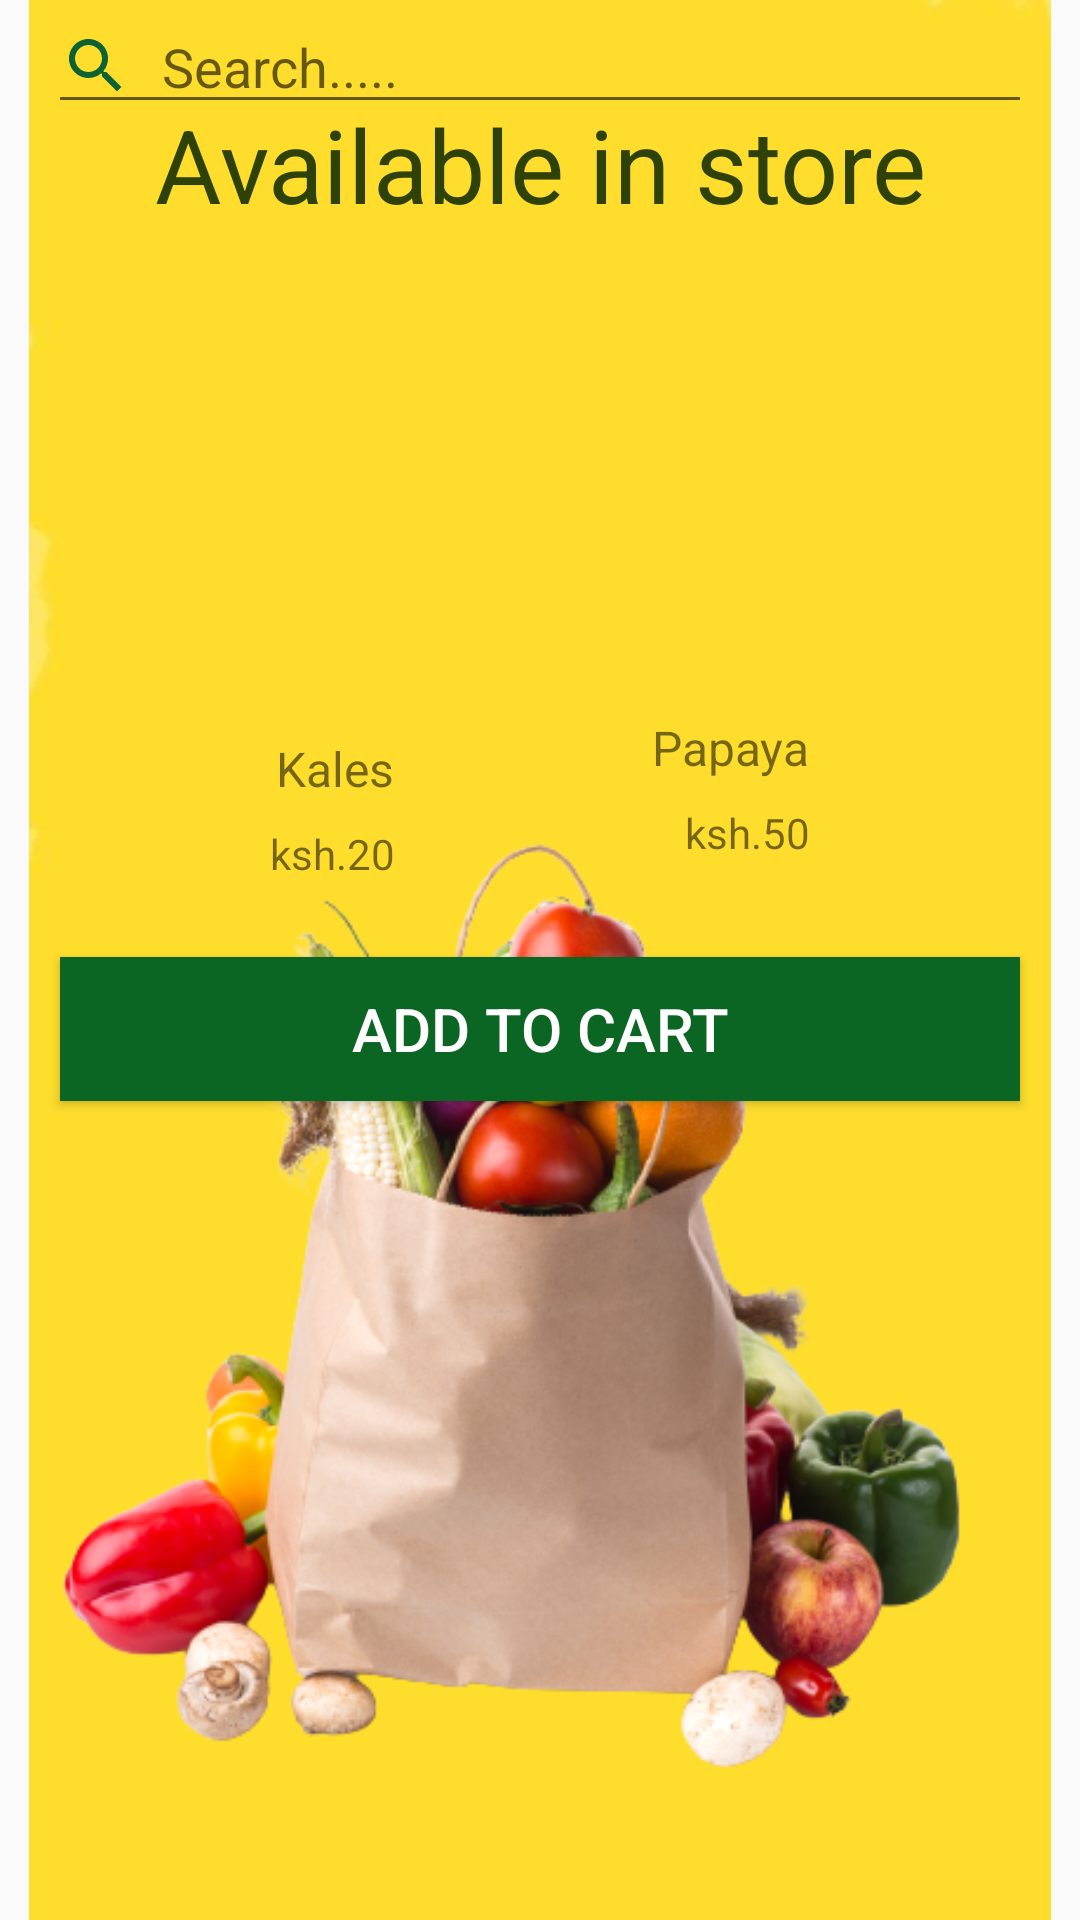

This screen was rendered from an Android layout file. Write that file and the resources it references.
<!-- AndroidManifest.xml: application theme Theme.ImarikaGroceryApp -->
<!-- res/layout/activity_customer_products.xml -->
<?xml version="1.0" encoding="utf-8"?>
<androidx.constraintlayout.widget.ConstraintLayout xmlns:android="http://schemas.android.com/apk/res/android"
    xmlns:app="http://schemas.android.com/apk/res-auto"
    xmlns:tools="http://schemas.android.com/tools"
    android:layout_width="match_parent"
    android:layout_height="match_parent"
    tools:context=".CustomerProducts">

    <ImageView
        android:id="@+id/imageView20"
        android:layout_width="wrap_content"
        android:layout_height="wrap_content"
        app:layout_constraintEnd_toEndOf="parent"
        app:layout_constraintHorizontal_bias="0.0"
        app:layout_constraintStart_toStartOf="parent"
        app:layout_constraintTop_toTopOf="parent"
        app:srcCompat="@drawable/image" />

    <ImageView
        android:id="@+id/imageView2"
        android:layout_width="118dp"
        android:layout_height="140dp"
        android:layout_marginTop="32dp"
        app:layout_constraintEnd_toStartOf="@+id/imageView3"
        app:layout_constraintStart_toStartOf="parent"
        app:layout_constraintTop_toBottomOf="@+id/etsearch"
        app:srcCompat="@drawable/kalesp" />

    <ImageView
        android:id="@+id/imageView3"
        android:layout_width="118dp"
        android:layout_height="133dp"
        android:layout_marginTop="32dp"
        android:layout_marginEnd="50dp"
        app:layout_constraintEnd_toEndOf="parent"
        app:layout_constraintTop_toBottomOf="@+id/etsearch"
        app:srcCompat="@drawable/papayap" />

    <com.google.android.material.textfield.TextInputEditText
        android:id="@+id/etsearch"
        android:layout_width="match_parent"
        android:layout_height="wrap_content"
        android:layout_marginStart="16dp"
        android:layout_marginEnd="16dp"
        android:drawableLeft="@drawable/ic_baseline_search_24"
        android:drawablePadding="10dp"
        android:hint="Search....."
        app:layout_constraintEnd_toEndOf="parent"
        app:layout_constraintStart_toStartOf="parent"
        tools:layout_editor_absoluteY="93dp"
        tools:ignore="MissingConstraints" />

    <TextView
        android:id="@+id/tv_availability"
        android:layout_width="wrap_content"
        android:layout_height="wrap_content"
        android:layout_marginStart="16dp"
        android:layout_marginTop="32dp"
        android:layout_marginEnd="16dp"
        android:text="Available in store"
        android:textColor="#2E4208"
        android:textSize="34sp"
        app:layout_constraintEnd_toEndOf="parent"
        app:layout_constraintStart_toStartOf="parent"
        app:layout_constraintTop_toTopOf="parent" />

    <TextView
        android:id="@+id/tv_kales"
        android:layout_width="wrap_content"
        android:layout_height="wrap_content"
        android:layout_marginStart="92dp"
        android:layout_marginTop="32dp"
        android:text="Kales"
        android:textSize="16sp"
        app:layout_constraintBottom_toTopOf="@+id/tv_pricekales"
        app:layout_constraintStart_toStartOf="parent"
        app:layout_constraintTop_toBottomOf="@+id/imageView2" />

    <TextView
        android:id="@+id/tv_pricekales"
        android:layout_width="wrap_content"
        android:layout_height="wrap_content"
        android:layout_marginStart="90dp"
        android:layout_marginTop="8dp"
        android:text="ksh.20"
        app:layout_constraintStart_toStartOf="parent"
        app:layout_constraintTop_toBottomOf="@+id/tv_kales" />

    <TextView
        android:id="@+id/textView3"
        android:layout_width="wrap_content"
        android:layout_height="wrap_content"
        android:layout_marginTop="32dp"
        android:layout_marginEnd="90dp"
        android:text="Papaya"
        android:textSize="16sp"
        app:layout_constraintEnd_toEndOf="parent"
        app:layout_constraintTop_toBottomOf="@+id/imageView3" />

    <TextView
        android:id="@+id/tv_pricePapaya"
        android:layout_width="wrap_content"
        android:layout_height="wrap_content"
        android:layout_marginTop="8dp"
        android:layout_marginEnd="90dp"
        android:text="ksh.50"
        app:layout_constraintEnd_toEndOf="parent"
        app:layout_constraintTop_toBottomOf="@+id/textView3" />

    <Button
        android:id="@+id/btn_AddtoCart"
        android:layout_width="0dp"
        android:layout_height="wrap_content"
        android:layout_marginStart="20dp"
        android:layout_marginTop="32dp"
        android:layout_marginEnd="20dp"
        android:text="Add to cart"
        android:background="#0B6623"
        android:textColor="@color/white"
        android:textSize="20sp"
        app:layout_constraintEnd_toEndOf="parent"
        app:layout_constraintStart_toStartOf="parent"
        app:layout_constraintTop_toBottomOf="@+id/tv_pricePapaya" />

    <ImageView
        android:id="@+id/imageView17"
        android:layout_width="413dp"
        android:layout_height="471dp"
        android:layout_marginBottom="8dp"
        app:layout_constraintBottom_toBottomOf="parent"
        app:layout_constraintEnd_toEndOf="parent"
        app:layout_constraintStart_toStartOf="parent"
        app:srcCompat="@drawable/imge" />

</androidx.constraintlayout.widget.ConstraintLayout>
<!-- resources referenced by this layout -->
<resources>
  <!-- drawable ic_baseline_search_24 (drawable) -->
  <vector android:height="24dp" android:tint="#0B6233"
      android:viewportHeight="24" android:viewportWidth="24"
      android:width="24dp" xmlns:android="http://schemas.android.com/apk/res/android">
      <path android:fillColor="@android:color/white" android:pathData="M15.5,14h-0.79l-0.28,-0.27C15.41,12.59 16,11.11 16,9.5 16,5.91 13.09,3 9.5,3S3,5.91 3,9.5 5.91,16 9.5,16c1.61,0 3.09,-0.59 4.23,-1.57l0.27,0.28v0.79l5,4.99L20.49,19l-4.99,-5zM9.5,14C7.01,14 5,11.99 5,9.5S7.01,5 9.5,5 14,7.01 14,9.5 11.99,14 9.5,14z"/>
  </vector>
  <!-- drawable image: png bitmap (drawable-v24, 16706 bytes) -->
  <!-- drawable imge: png bitmap (drawable-v24, 192951 bytes) -->
  <style name="Theme.ImarikaGroceryApp" parent="Theme.AppCompat.DayNight.NoActionBar">
          
          <item name="colorPrimary">@color/purple_500</item>
          <item name="colorPrimaryVariant">@color/purple_700</item>
          <item name="colorOnPrimary">@color/white</item>
          
          <item name="colorSecondary">@color/teal_200</item>
          <item name="colorSecondaryVariant">@color/teal_700</item>
          <item name="colorOnSecondary">@color/black</item>
          
          <item name="android:statusBarColor">?attr/colorPrimaryVariant</item>
          
      </style>
  <!-- not gathered from this repository: default colours our renderer supplied (Android Studio template values) -->
  <color name="purple_500">#FF6200EE</color>
  <color name="purple_700">#FF3700B3</color>
  <color name="teal_200">#FF03DAC5</color>
  <color name="teal_700">#FF018786</color>
  <color name="black">#FF000000</color>
  <color name="white">#FFFFFFFF</color>
</resources>
